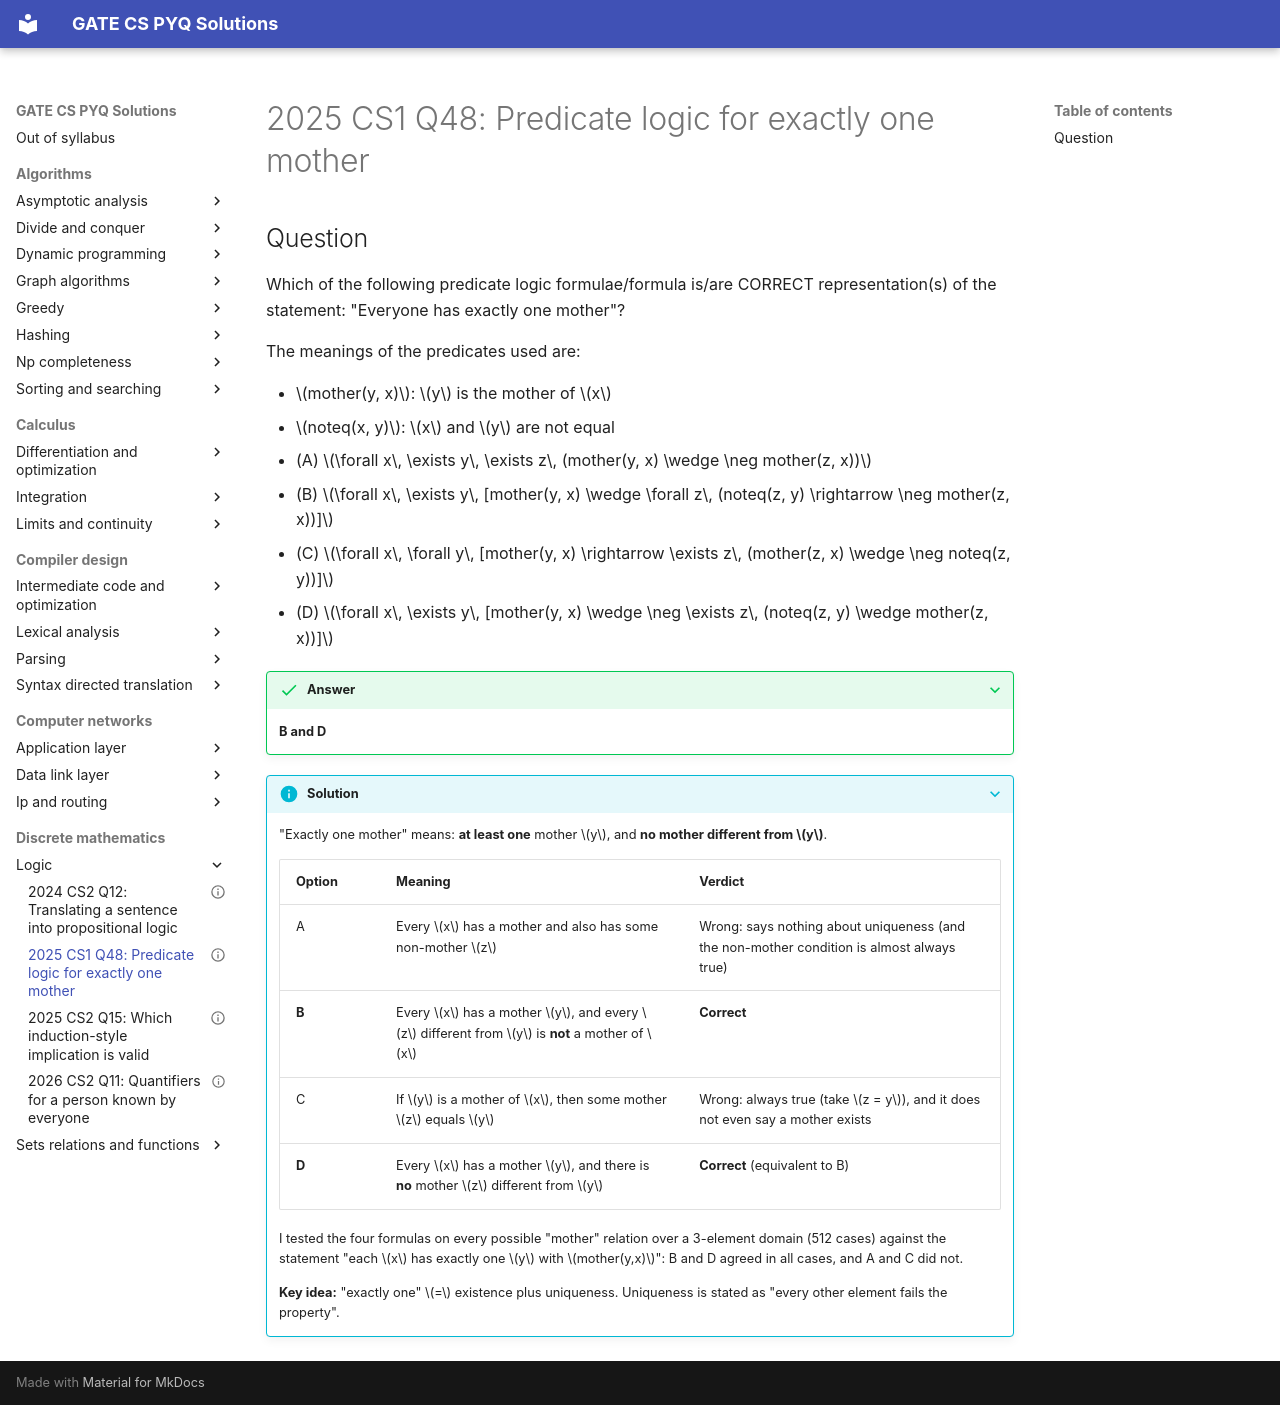

repository: saheenusman/GATE-PYQs · page: discrete-mathematics/logic/2025-set1-q48/index.html · generator: mkdocs

---
title: "2025 CS1 Q48: Predicate logic for exactly one mother"
year: 2025
set: 1
paper: CS1
q_no: 48
subject: discrete-mathematics
topic: logic
also: []
marks: 2
type: MSQ
official_answer: "B;D"
status: verified
---

# 2025 CS1 Q48: Predicate logic for exactly one mother

## Question

Which of the following predicate logic formulae/formula is/are CORRECT representation(s) of the statement: "Everyone has exactly one mother"?

The meanings of the predicates used are:

- $mother(y, x)$: $y$ is the mother of $x$
- $noteq(x, y)$: $x$ and $y$ are not equal

- (A) $\forall x\, \exists y\, \exists z\, (mother(y, x) \wedge \neg mother(z, x))$
- (B) $\forall x\, \exists y\, [mother(y, x) \wedge \forall z\, (noteq(z, y) \rightarrow \neg mother(z, x))]$
- (C) $\forall x\, \forall y\, [mother(y, x) \rightarrow \exists z\, (mother(z, x) \wedge \neg noteq(z, y))]$
- (D) $\forall x\, \exists y\, [mother(y, x) \wedge \neg \exists z\, (noteq(z, y) \wedge mother(z, x))]$

<details class="success" markdown="1">
<summary>Answer</summary>

**B and D**

</details>

<details class="info" markdown="1">
<summary>Solution</summary>

"Exactly one mother" means: **at least one** mother $y$, and **no mother different from $y$**.

| Option | Meaning | Verdict |
|---|---|---|
| A | Every $x$ has a mother and also has some non-mother $z$ | Wrong: says nothing about uniqueness (and the non-mother condition is almost always true) |
| **B** | Every $x$ has a mother $y$, and every $z$ different from $y$ is **not** a mother of $x$ | **Correct** |
| C | If $y$ is a mother of $x$, then some mother $z$ equals $y$ | Wrong: always true (take $z = y$), and it does not even say a mother exists |
| **D** | Every $x$ has a mother $y$, and there is **no** mother $z$ different from $y$ | **Correct** (equivalent to B) |

I tested the four formulas on every possible "mother" relation over a 3-element domain (512 cases) against the statement "each $x$ has exactly one $y$ with $mother(y,x)$": B and D agreed in all cases, and A and C did not.

**Key idea:** "exactly one" $=$ existence plus uniqueness. Uniqueness is stated as "every other element fails the property".

</details>
